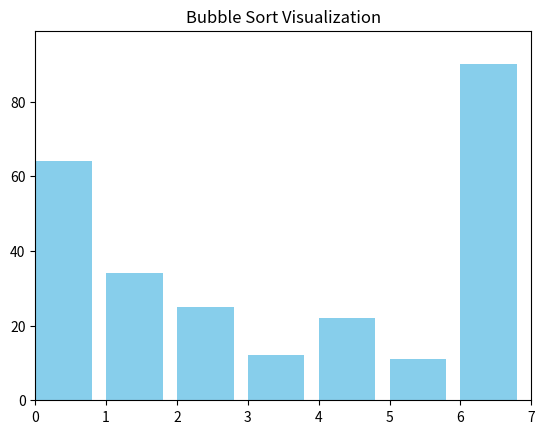

The script that saved this image:
import matplotlib.pyplot as plt
import matplotlib.animation as animation
def insertion_sort(arr, left, right):
    for i in range(left + 1, right + 1):
        key = arr[i]
        j = i - 1
        while j >= left and arr[j] > key:
            arr[j + 1] = arr[j]
            j -= 1
        arr[j + 1] = key

def hybrid_merge_sort(arr, threshold=10):
    # If array length is below threshold, use insertion sort in-place
    if len(arr) <= threshold:
        insertion_sort(arr, 0, len(arr) - 1)
        return arr

    # Otherwise, proceed with merge sort
    mid = len(arr) // 2
    left = hybrid_merge_sort(arr[:mid], threshold)
    right = hybrid_merge_sort(arr[mid:], threshold)
    
    # Merge left and right parts
    return merge(left, right)

def merge(left, right):
    result = []
    i, j = 0, 0
    while i < len(left) and j < len(right):
        if left[i] <= right[j]:
            result.append(left[i])
            i += 1
        else:
            result.append(right[j])
            j += 1
    result.extend(left[i:])
    result.extend(right[j:])
    return result

# Test the hybrid Merge Sort
test_arr = [64, 34, 25, 12, 22, 11, 90]
sorted_arr = hybrid_merge_sort(test_arr)
print("Hybrid Merge Sort Result:", sorted_arr)


def bubble_sort_visual(arr):
    fig, ax = plt.subplots()
    ax.set_title("Bubble Sort Visualization")
    bar_rects = ax.bar(range(len(arr)), arr, align="edge", color='skyblue')
    ax.set_xlim(0, len(arr))
    ax.set_ylim(0, max(arr) * 1.1)

    def update_bars(arr_data):
        for rect, val in zip(bar_rects, arr_data):
            rect.set_height(val)

    def bubble_sort_gen(arr):
        n = len(arr)
        for i in range(n):
            swapped = False
            for j in range(0, n - i - 1):
                if arr[j] > arr[j + 1]:
                    arr[j], arr[j + 1] = arr[j + 1], arr[j]
                    swapped = True
                yield arr.copy() 
            if not swapped:
                break

    ani = animation.FuncAnimation(fig, update_bars, frames=bubble_sort_gen(arr.copy()), repeat=False, blit=False)
    plt.show()

# Test the Bubble Sort visualization
test_arr = [64, 34, 25, 12, 22, 11, 90]
bubble_sort_visual(test_arr)